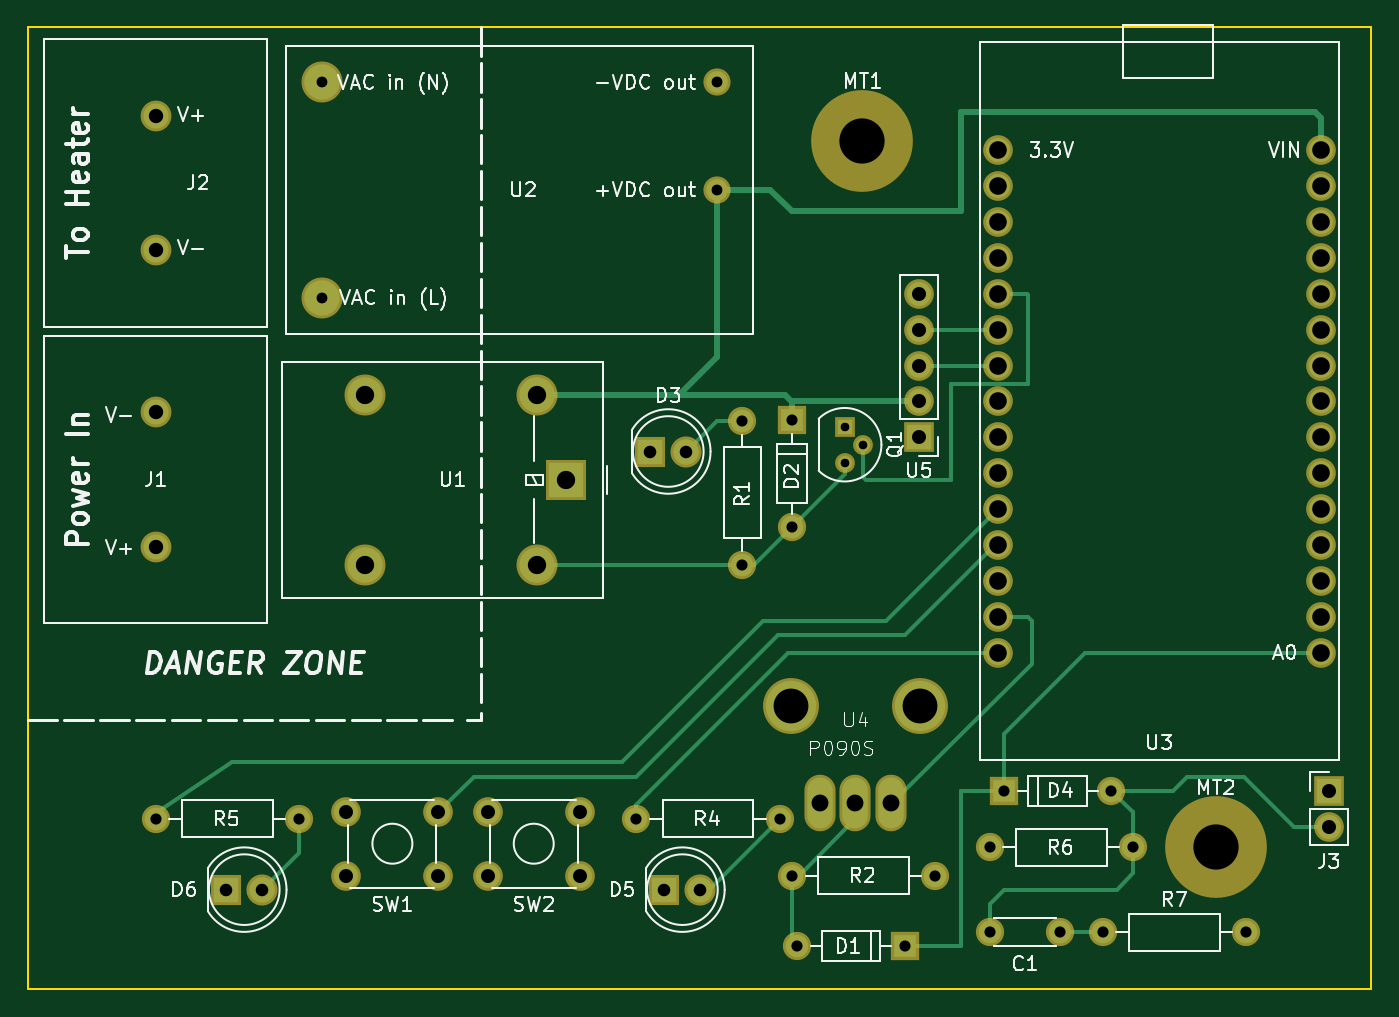
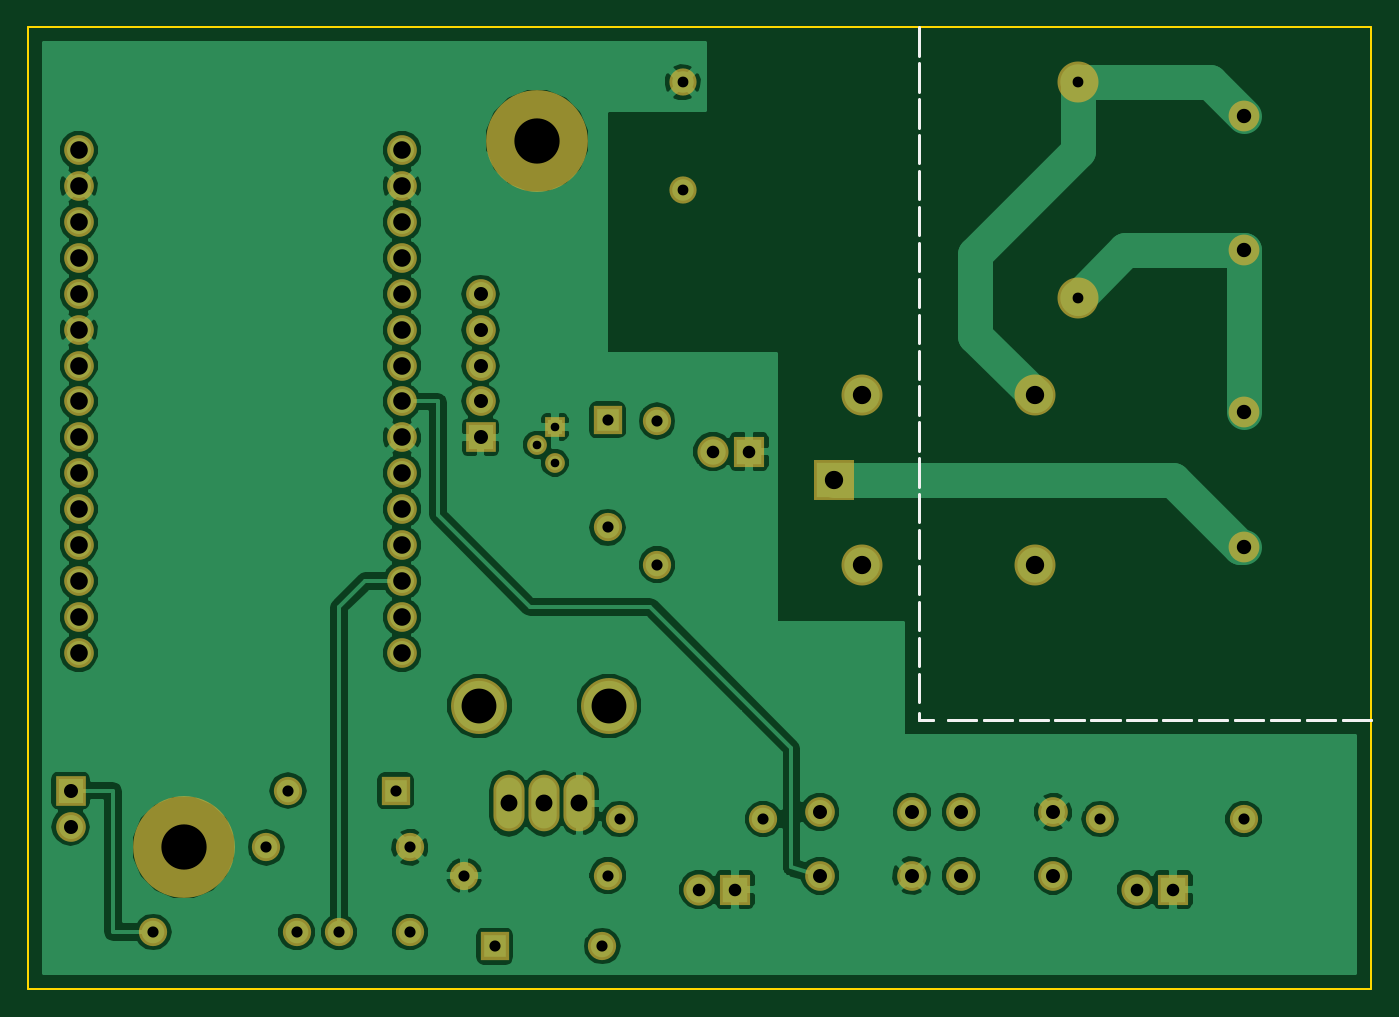
Circuit board: 8 layer files. Board 95.0 x 68.0 mm.
- bottom_copper: sous-vide-B.Cu.gbl (91781 bytes)
- bottom_mask: sous-vide-B.Mask.gbs (3280 bytes)
- bottom_silk: sous-vide-B.SilkS.gbo (2621 bytes)
- outline: sous-vide-Edge.Cuts.gm1 (575 bytes)
- top_copper: sous-vide-F.Cu.gtl (7524 bytes)
- top_mask: sous-vide-F.Mask.gts (3280 bytes)
- top_silk: sous-vide-F.SilkS.gto (42193 bytes)
- drill: sous-vide.drl (1664 bytes)

=== bottom_copper: sous-vide-B.Cu.gbl (91781 bytes, source omitted) ===
=== bottom_mask: sous-vide-B.Mask.gbs ===
G04 #@! TF.FileFunction,Soldermask,Bot*
%FSLAX46Y46*%
G04 Gerber Fmt 4.6, Leading zero omitted, Abs format (unit mm)*
G04 Created by KiCad (PCBNEW 4.0.7-e2-6376~58~ubuntu16.04.1) date Mon Jan  1 17:52:34 2018*
%MOMM*%
%LPD*%
G01*
G04 APERTURE LIST*
%ADD10C,0.100000*%
%ADD11R,2.000000X2.000000*%
%ADD12O,2.000000X2.000000*%
%ADD13C,1.400000*%
%ADD14R,1.400000X1.400000*%
%ADD15R,2.200000X2.200000*%
%ADD16C,2.200000*%
%ADD17C,2.100000*%
%ADD18R,2.100000X2.100000*%
%ADD19O,2.100000X2.100000*%
%ADD20C,2.178000*%
%ADD21R,2.900000X2.900000*%
%ADD22O,2.900000X2.900000*%
%ADD23C,2.000000*%
%ADD24O,2.200000X4.000000*%
%ADD25C,3.956000*%
%ADD26C,2.900000*%
%ADD27C,1.924000*%
%ADD28C,7.200000*%
G04 APERTURE END LIST*
D10*
D11*
X160000000Y-64750000D03*
D12*
X160000000Y-72370000D03*
D13*
X165020000Y-66520000D03*
X163750000Y-67790000D03*
D14*
X163750000Y-65250000D03*
D15*
X120000000Y-98000000D03*
D16*
X122540000Y-98000000D03*
D17*
X128500000Y-92500000D03*
X135000000Y-92500000D03*
X128500000Y-97000000D03*
X135000000Y-97000000D03*
X138500000Y-92500000D03*
X145000000Y-92500000D03*
X138500000Y-97000000D03*
X145000000Y-97000000D03*
D18*
X198000000Y-91000000D03*
D19*
X198000000Y-93540000D03*
D20*
X115000000Y-73762500D03*
X115000000Y-64237500D03*
X115000000Y-43237500D03*
X115000000Y-52762500D03*
D21*
X144000000Y-69000000D03*
D22*
X142000000Y-63000000D03*
X129800000Y-63000000D03*
X129800000Y-75000000D03*
X142000000Y-75000000D03*
D17*
X197430000Y-81240000D03*
X197430000Y-78700000D03*
X197430000Y-76160000D03*
X197430000Y-73620000D03*
X197430000Y-71080000D03*
X197430000Y-68540000D03*
X197430000Y-66000000D03*
X197430000Y-63460000D03*
X197430000Y-60920000D03*
X197430000Y-58380000D03*
X197430000Y-55840000D03*
X197430000Y-53300000D03*
X197430000Y-50760000D03*
X197430000Y-48220000D03*
X197430000Y-45680000D03*
X174570000Y-81240000D03*
X174570000Y-78700000D03*
X174570000Y-76160000D03*
X174570000Y-73620000D03*
X174570000Y-71080000D03*
X174570000Y-68540000D03*
X174570000Y-66000000D03*
X174570000Y-63460000D03*
X174570000Y-60920000D03*
X174570000Y-58380000D03*
X174570000Y-55840000D03*
X174570000Y-53300000D03*
X174570000Y-50760000D03*
X174570000Y-48220000D03*
X174570000Y-45680000D03*
D11*
X168000000Y-102000000D03*
D12*
X160380000Y-102000000D03*
D11*
X175000000Y-91000000D03*
D12*
X182620000Y-91000000D03*
D15*
X151000000Y-98000000D03*
D16*
X153540000Y-98000000D03*
D15*
X150000000Y-67000000D03*
D16*
X152540000Y-67000000D03*
D18*
X169000000Y-66000000D03*
D19*
X169000000Y-63460000D03*
X169000000Y-60920000D03*
X169000000Y-58380000D03*
X169000000Y-55840000D03*
D23*
X174000000Y-95000000D03*
D12*
X184160000Y-95000000D03*
D23*
X156500000Y-75000000D03*
D12*
X156500000Y-64840000D03*
D23*
X160000000Y-97000000D03*
D12*
X170160000Y-97000000D03*
D23*
X149000000Y-93000000D03*
D12*
X159160000Y-93000000D03*
D23*
X115000000Y-93000000D03*
D12*
X125160000Y-93000000D03*
D24*
X162000000Y-91900000D03*
X167000000Y-91900000D03*
X164500000Y-91900000D03*
D25*
X169072000Y-84984000D03*
X159928000Y-84984000D03*
D26*
X126760000Y-40880000D03*
X126760000Y-56120000D03*
D27*
X154700000Y-40880000D03*
X154700000Y-48500000D03*
D23*
X179000000Y-101000000D03*
X174000000Y-101000000D03*
X182000000Y-101000000D03*
D12*
X192160000Y-101000000D03*
D28*
X165000000Y-45000000D03*
X190000000Y-95000000D03*
M02*

=== bottom_silk: sous-vide-B.SilkS.gbo ===
G04 #@! TF.FileFunction,Legend,Bot*
%FSLAX46Y46*%
G04 Gerber Fmt 4.6, Leading zero omitted, Abs format (unit mm)*
G04 Created by KiCad (PCBNEW 4.0.7-e2-6376~58~ubuntu16.04.1) date Mon Jan  1 17:52:34 2018*
%MOMM*%
%LPD*%
G01*
G04 APERTURE LIST*
%ADD10C,0.100000*%
%ADD11C,0.200000*%
G04 APERTURE END LIST*
D10*
D11*
X138000000Y-86000000D02*
X138000000Y-85500000D01*
X106000000Y-86000000D02*
X108000000Y-86000000D01*
X108540000Y-86000000D02*
X110540000Y-86000000D01*
X111080000Y-86000000D02*
X113080000Y-86000000D01*
X113620000Y-86000000D02*
X115620000Y-86000000D01*
X116160000Y-86000000D02*
X118160000Y-86000000D01*
X118700000Y-86000000D02*
X120700000Y-86000000D01*
X121240000Y-86000000D02*
X123240000Y-86000000D01*
X123780000Y-86000000D02*
X125780000Y-86000000D01*
X126320000Y-86000000D02*
X128320000Y-86000000D01*
X128860000Y-86000000D02*
X130860000Y-86000000D01*
X131400000Y-86000000D02*
X133400000Y-86000000D01*
X133940000Y-86000000D02*
X135940000Y-86000000D01*
X137000000Y-86000000D02*
X138000000Y-86000000D01*
X137000000Y-86000000D02*
X138000000Y-86000000D01*
X133940000Y-86000000D02*
X135940000Y-86000000D01*
X131400000Y-86000000D02*
X133400000Y-86000000D01*
X128860000Y-86000000D02*
X130860000Y-86000000D01*
X126320000Y-86000000D02*
X128320000Y-86000000D01*
X123780000Y-86000000D02*
X125780000Y-86000000D01*
X121240000Y-86000000D02*
X123240000Y-86000000D01*
X118700000Y-86000000D02*
X120700000Y-86000000D01*
X116160000Y-86000000D02*
X118160000Y-86000000D01*
X113620000Y-86000000D02*
X115620000Y-86000000D01*
X111080000Y-86000000D02*
X113080000Y-86000000D01*
X108540000Y-86000000D02*
X110540000Y-86000000D01*
X106000000Y-86000000D02*
X108000000Y-86000000D01*
X138000000Y-82720000D02*
X138000000Y-84720000D01*
X138000000Y-80180000D02*
X138000000Y-82180000D01*
X138000000Y-77640000D02*
X138000000Y-79640000D01*
X138000000Y-75100000D02*
X138000000Y-77100000D01*
X138000000Y-72560000D02*
X138000000Y-74560000D01*
X138000000Y-70020000D02*
X138000000Y-72020000D01*
X138000000Y-67480000D02*
X138000000Y-69480000D01*
X138000000Y-64940000D02*
X138000000Y-66940000D01*
X138000000Y-62400000D02*
X138000000Y-64400000D01*
X138000000Y-59860000D02*
X138000000Y-61860000D01*
X138000000Y-57320000D02*
X138000000Y-59320000D01*
X138000000Y-54780000D02*
X138000000Y-56780000D01*
X138000000Y-52240000D02*
X138000000Y-54240000D01*
X138000000Y-49700000D02*
X138000000Y-51700000D01*
X138000000Y-47160000D02*
X138000000Y-49160000D01*
X138000000Y-44620000D02*
X138000000Y-46620000D01*
X138000000Y-42080000D02*
X138000000Y-44080000D01*
X138000000Y-39540000D02*
X138000000Y-41540000D01*
X138000000Y-37000000D02*
X138000000Y-39000000D01*
M02*

=== outline: sous-vide-Edge.Cuts.gm1 ===
G04 #@! TF.FileFunction,Profile,NP*
%FSLAX46Y46*%
G04 Gerber Fmt 4.6, Leading zero omitted, Abs format (unit mm)*
G04 Created by KiCad (PCBNEW 4.0.7-e2-6376~58~ubuntu16.04.1) date Mon Jan  1 17:52:34 2018*
%MOMM*%
%LPD*%
G01*
G04 APERTURE LIST*
%ADD10C,0.100000*%
%ADD11C,0.150000*%
G04 APERTURE END LIST*
D10*
D11*
X201000000Y-105000000D02*
X201000000Y-37000000D01*
X201000000Y-37000000D02*
X200000000Y-37000000D01*
X200000000Y-37000000D02*
X106000000Y-37000000D01*
X106000000Y-105000000D02*
X201000000Y-105000000D01*
X106000000Y-37000000D02*
X106000000Y-105000000D01*
M02*

=== top_copper: sous-vide-F.Cu.gtl (7524 bytes, source omitted) ===
=== top_mask: sous-vide-F.Mask.gts ===
G04 #@! TF.FileFunction,Soldermask,Top*
%FSLAX46Y46*%
G04 Gerber Fmt 4.6, Leading zero omitted, Abs format (unit mm)*
G04 Created by KiCad (PCBNEW 4.0.7-e2-6376~58~ubuntu16.04.1) date Mon Jan  1 17:52:34 2018*
%MOMM*%
%LPD*%
G01*
G04 APERTURE LIST*
%ADD10C,0.100000*%
%ADD11R,2.000000X2.000000*%
%ADD12O,2.000000X2.000000*%
%ADD13C,1.400000*%
%ADD14R,1.400000X1.400000*%
%ADD15R,2.200000X2.200000*%
%ADD16C,2.200000*%
%ADD17C,2.100000*%
%ADD18R,2.100000X2.100000*%
%ADD19O,2.100000X2.100000*%
%ADD20C,2.178000*%
%ADD21R,2.900000X2.900000*%
%ADD22O,2.900000X2.900000*%
%ADD23C,2.000000*%
%ADD24O,2.200000X4.000000*%
%ADD25C,3.956000*%
%ADD26C,2.900000*%
%ADD27C,1.924000*%
%ADD28C,7.200000*%
G04 APERTURE END LIST*
D10*
D11*
X160000000Y-64750000D03*
D12*
X160000000Y-72370000D03*
D13*
X165020000Y-66520000D03*
X163750000Y-67790000D03*
D14*
X163750000Y-65250000D03*
D15*
X120000000Y-98000000D03*
D16*
X122540000Y-98000000D03*
D17*
X128500000Y-92500000D03*
X135000000Y-92500000D03*
X128500000Y-97000000D03*
X135000000Y-97000000D03*
X138500000Y-92500000D03*
X145000000Y-92500000D03*
X138500000Y-97000000D03*
X145000000Y-97000000D03*
D18*
X198000000Y-91000000D03*
D19*
X198000000Y-93540000D03*
D20*
X115000000Y-73762500D03*
X115000000Y-64237500D03*
X115000000Y-43237500D03*
X115000000Y-52762500D03*
D21*
X144000000Y-69000000D03*
D22*
X142000000Y-63000000D03*
X129800000Y-63000000D03*
X129800000Y-75000000D03*
X142000000Y-75000000D03*
D17*
X197430000Y-81240000D03*
X197430000Y-78700000D03*
X197430000Y-76160000D03*
X197430000Y-73620000D03*
X197430000Y-71080000D03*
X197430000Y-68540000D03*
X197430000Y-66000000D03*
X197430000Y-63460000D03*
X197430000Y-60920000D03*
X197430000Y-58380000D03*
X197430000Y-55840000D03*
X197430000Y-53300000D03*
X197430000Y-50760000D03*
X197430000Y-48220000D03*
X197430000Y-45680000D03*
X174570000Y-81240000D03*
X174570000Y-78700000D03*
X174570000Y-76160000D03*
X174570000Y-73620000D03*
X174570000Y-71080000D03*
X174570000Y-68540000D03*
X174570000Y-66000000D03*
X174570000Y-63460000D03*
X174570000Y-60920000D03*
X174570000Y-58380000D03*
X174570000Y-55840000D03*
X174570000Y-53300000D03*
X174570000Y-50760000D03*
X174570000Y-48220000D03*
X174570000Y-45680000D03*
D11*
X168000000Y-102000000D03*
D12*
X160380000Y-102000000D03*
D11*
X175000000Y-91000000D03*
D12*
X182620000Y-91000000D03*
D15*
X151000000Y-98000000D03*
D16*
X153540000Y-98000000D03*
D15*
X150000000Y-67000000D03*
D16*
X152540000Y-67000000D03*
D18*
X169000000Y-66000000D03*
D19*
X169000000Y-63460000D03*
X169000000Y-60920000D03*
X169000000Y-58380000D03*
X169000000Y-55840000D03*
D23*
X174000000Y-95000000D03*
D12*
X184160000Y-95000000D03*
D23*
X156500000Y-75000000D03*
D12*
X156500000Y-64840000D03*
D23*
X160000000Y-97000000D03*
D12*
X170160000Y-97000000D03*
D23*
X149000000Y-93000000D03*
D12*
X159160000Y-93000000D03*
D23*
X115000000Y-93000000D03*
D12*
X125160000Y-93000000D03*
D24*
X162000000Y-91900000D03*
X167000000Y-91900000D03*
X164500000Y-91900000D03*
D25*
X169072000Y-84984000D03*
X159928000Y-84984000D03*
D26*
X126760000Y-40880000D03*
X126760000Y-56120000D03*
D27*
X154700000Y-40880000D03*
X154700000Y-48500000D03*
D23*
X179000000Y-101000000D03*
X174000000Y-101000000D03*
X182000000Y-101000000D03*
D12*
X192160000Y-101000000D03*
D28*
X165000000Y-45000000D03*
X190000000Y-95000000D03*
M02*

=== top_silk: sous-vide-F.SilkS.gto (42193 bytes, source omitted) ===
=== drill: sous-vide.drl ===
M48
INCH,TZ
T1C0.024
T2C0.030
T3C0.031
T4C0.035
T5C0.039
T6C0.040
T7C0.047
T8C0.049
T9C0.051
T10C0.097
T11C0.126
%
G90
G05
T1
X6.4469Y-2.5689
X6.4469Y-2.6689
X6.4969Y-2.6189
T2
X4.9906Y-1.6094
X4.9906Y-2.2094
X6.0906Y-1.6094
X6.0906Y-1.9094
T3
X4.5276Y-3.6614
X4.9276Y-3.6614
X5.8661Y-3.6614
X6.1614Y-2.5528
X6.1614Y-2.9528
X6.2661Y-3.6614
X6.2992Y-2.5492
X6.2992Y-2.8492
X6.2992Y-3.8189
X6.3142Y-4.0157
X6.6142Y-4.0157
X6.6992Y-3.8189
X6.8504Y-3.7402
X6.8504Y-3.9764
X6.8898Y-3.5827
X7.0472Y-3.9764
X7.1654Y-3.9764
X7.1898Y-3.5827
X7.2504Y-3.7402
X7.5654Y-3.9764
T4
X4.7244Y-3.8583
X4.8244Y-3.8583
X5.9055Y-2.6378
X5.9449Y-3.8583
X6.0055Y-2.6378
X6.0449Y-3.8583
T5
X5.0591Y-3.6417
X5.0591Y-3.8189
X5.315Y-3.6417
X5.315Y-3.8189
X5.4528Y-3.6417
X5.4528Y-3.8189
X5.7087Y-3.6417
X5.7087Y-3.8189
X6.6535Y-2.1984
X6.6535Y-2.2984
X6.6535Y-2.3984
X6.6535Y-2.4984
X6.6535Y-2.5984
X7.7953Y-3.5827
X7.7953Y-3.6827
T6
X4.5276Y-1.7023
X4.5276Y-2.0773
X4.5276Y-2.529
X4.5276Y-2.904
T7
X6.378Y-3.6181
X6.4764Y-3.6181
X6.5748Y-3.6181
T8
X6.8728Y-1.7984
X6.8728Y-1.8984
X6.8728Y-1.9984
X6.8728Y-2.0984
X6.8728Y-2.1984
X6.8728Y-2.2984
X6.8728Y-2.3984
X6.8728Y-2.4984
X6.8728Y-2.5984
X6.8728Y-2.6984
X6.8728Y-2.7984
X6.8728Y-2.8984
X6.8728Y-2.9984
X6.8728Y-3.0984
X6.8728Y-3.1984
X7.7728Y-1.7984
X7.7728Y-1.8984
X7.7728Y-1.9984
X7.7728Y-2.0984
X7.7728Y-2.1984
X7.7728Y-2.2984
X7.7728Y-2.3984
X7.7728Y-2.4984
X7.7728Y-2.5984
X7.7728Y-2.6984
X7.7728Y-2.7984
X7.7728Y-2.8984
X7.7728Y-2.9984
X7.7728Y-3.0984
X7.7728Y-3.1984
T9
X5.1102Y-2.4803
X5.1102Y-2.9528
X5.5906Y-2.4803
X5.5906Y-2.9528
X5.6693Y-2.7165
T10
X6.2964Y-3.3458
X6.6564Y-3.3458
T11
X6.4961Y-1.7717
X7.4803Y-3.7402
T0
M30

